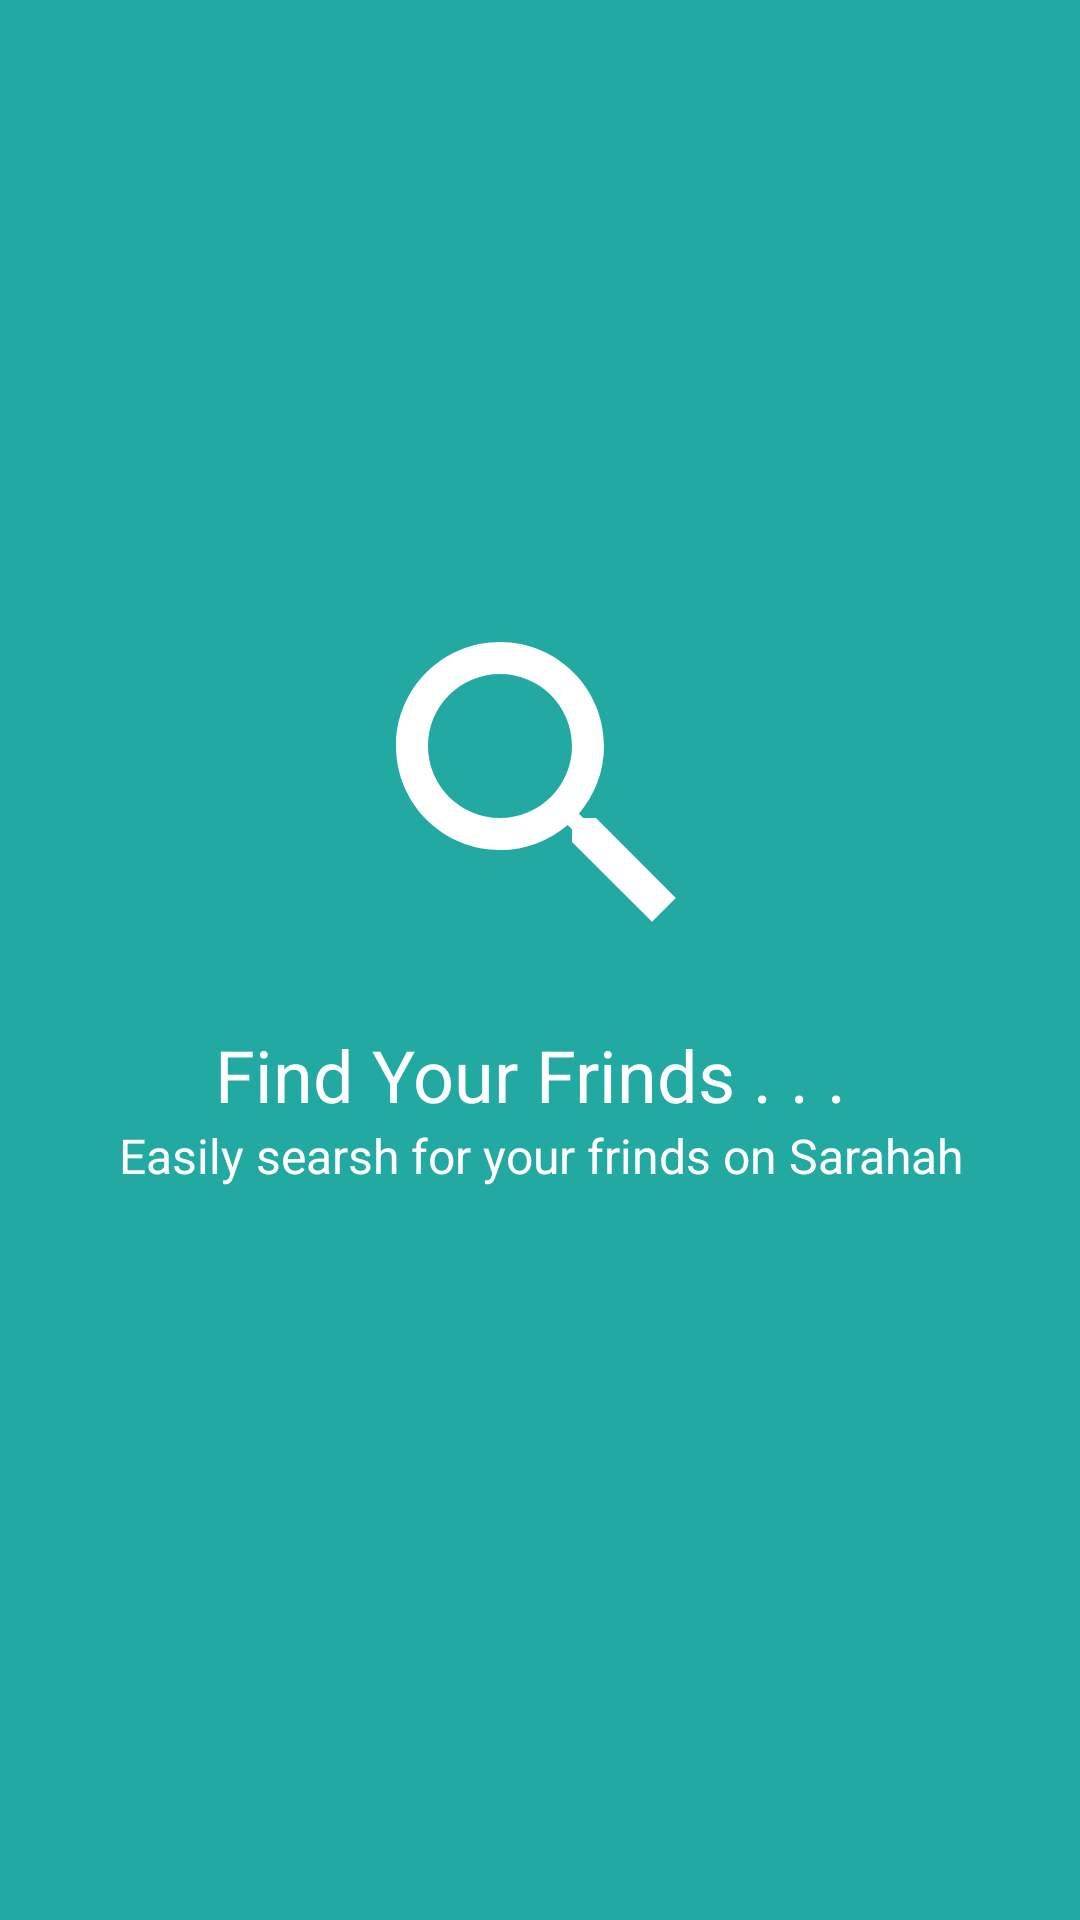

Reconstruct the res/layout file that produces this screen, plus the resources it refers to.
<!-- AndroidManifest.xml: application theme FullscreenTheme -->
<!-- res/layout/app_intro3.xml -->
<LinearLayout xmlns:android="http://schemas.android.com/apk/res/android"
    android:id="@+id/main_layout"
    android:layout_width="fill_parent"
    android:layout_height="fill_parent"
    android:layout_weight="10"
    android:background="@color/colorPrimary"
    android:orientation="vertical">

    <LinearLayout
        android:layout_width="fill_parent"
        android:layout_height="0dp"
        android:layout_weight="1"
        android:gravity="center"
        android:orientation="vertical">
        <ImageView
            android:layout_width="160dp"
            android:layout_height="160dp"
            android:layout_gravity="center"
            android:paddingLeft="16dp"

            android:paddingRight="16dp"
            android:src="@drawable/ic_search_frinds" />

        <TextView
            android:layout_width="wrap_content"
            android:layout_height="wrap_content"
            android:layout_gravity="center"

            android:gravity="center"
            android:paddingLeft="64dp"
            android:paddingRight="64dp"
            android:text="Find Your Frinds . . . "
            android:textColor="#ffffff"
            android:textSize="24sp" />
        <TextView
            android:layout_width="wrap_content"
            android:layout_height="wrap_content"
            android:layout_gravity="center"

            android:gravity="center"
            android:paddingLeft="16dp"
            android:paddingRight="16dp"
            android:text="Easily searsh for your frinds on Sarahah"
            android:textColor="#ffffff"
            android:textSize="16sp" />

    </LinearLayout>


    <TextView
        android:layout_width="fill_parent"
        android:layout_height="62dp" />
</LinearLayout>
<!-- resources referenced by this layout -->
<resources>
  <color name="colorPrimary">#21A9A2</color>
  <!-- drawable ic_search_frinds (drawable) -->
  <vector android:height="350dp" android:tint="#FFFFFF"
      android:viewportHeight="24.0" android:viewportWidth="24.0"
      android:width="350dp" xmlns:android="http://schemas.android.com/apk/res/android">
      <path android:fillColor="#FF000000" android:pathData="M15.5,14h-0.79l-0.28,-0.27C15.41,12.59 16,11.11 16,9.5 16,5.91 13.09,3 9.5,3S3,5.91 3,9.5 5.91,16 9.5,16c1.61,0 3.09,-0.59 4.23,-1.57l0.27,0.28v0.79l5,4.99L20.49,19l-4.99,-5zM9.5,14C7.01,14 5,11.99 5,9.5S7.01,5 9.5,5 14,7.01 14,9.5 11.99,14 9.5,14z"/>
  </vector>
  <style name="FullscreenTheme" parent="Theme.AppCompat.Light.NoActionBar">
          
          <item name="android:windowActionBar">false</item>
          <item name="android:windowNoTitle">true</item>
      </style>
</resources>
